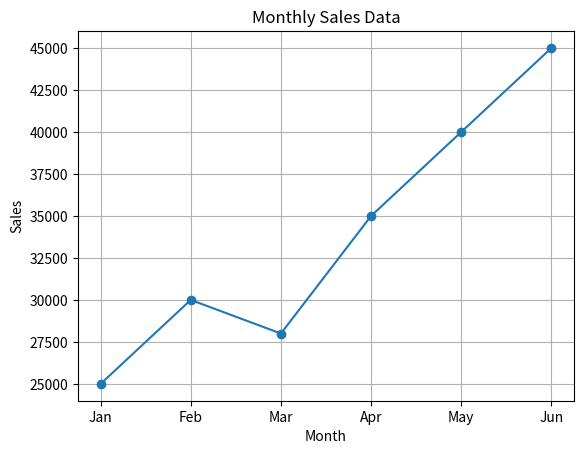

Generate this figure with matplotlib:
import matplotlib.pyplot as plt

# Monthly sales data
months = ['Jan', 'Feb', 'Mar', 'Apr', 'May', 'Jun']
sales = [25000, 30000, 28000, 35000, 40000, 45000]

# Create line plot
plt.plot(months, sales, marker='o')

# Add title and labels
plt.title("Monthly Sales Data")
plt.xlabel("Month")
plt.ylabel("Sales")

# Display grid
plt.grid(True)

# Show plot
plt.show()
